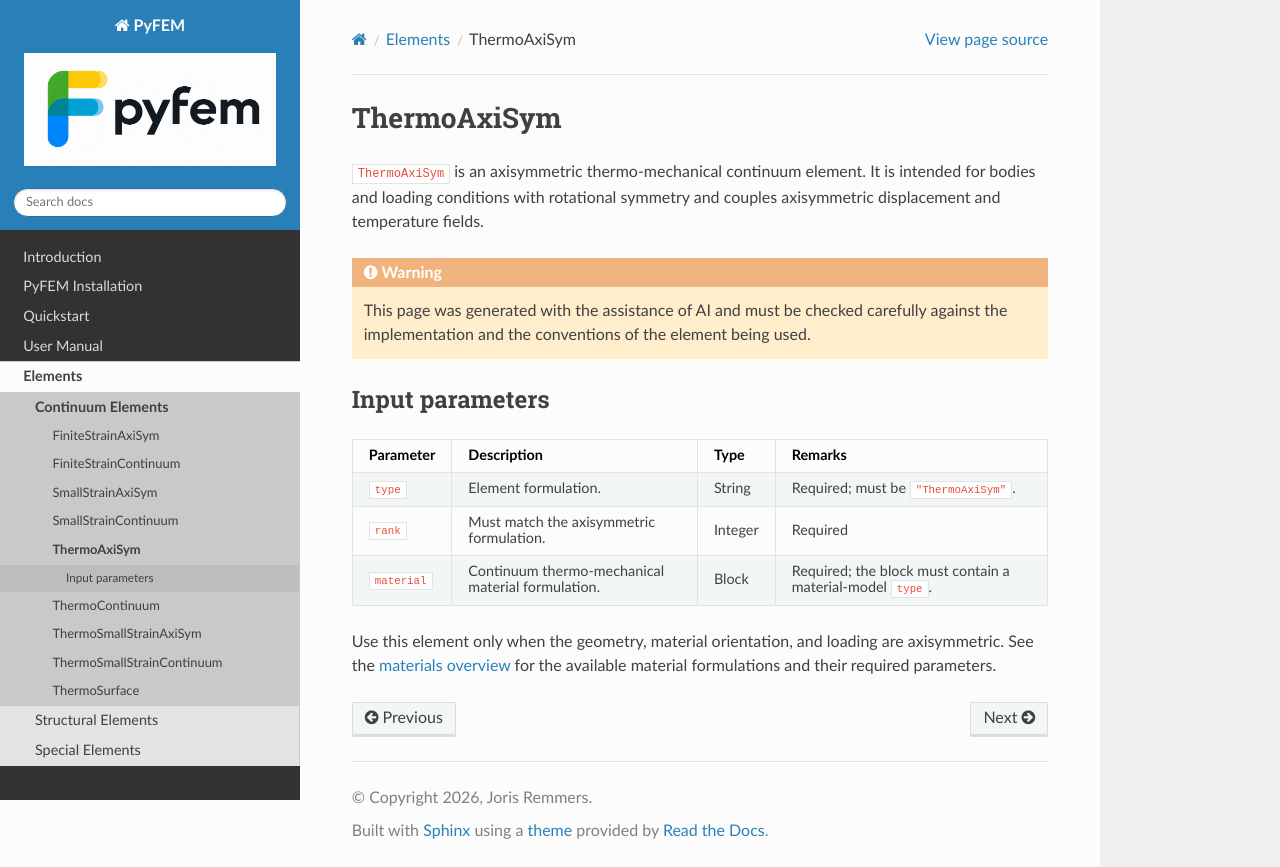

repository: jjcremmers/PyFEM · page: elements/thermoaxiym.html · generator: sphinx

# ThermoAxiSym

`ThermoAxiSym` is an axisymmetric thermo-mechanical continuum element. It is
intended for bodies and loading conditions with rotational symmetry and
couples axisymmetric displacement and temperature fields.

```{warning}
This page was generated with the assistance of AI and must be checked
carefully against the implementation and the conventions of the element being
used.
```

## Input parameters

| Parameter | Description | Type | Remarks |
| --- | --- | --- | --- |
| `type` | Element formulation. | String | Required; must be `"ThermoAxiSym"`. |
| `rank` | Must match the axisymmetric formulation. | Integer | Required |
| `material` | Continuum thermo-mechanical material formulation. | Block | Required; the block must contain a material-model `type`. |

Use this element only when the geometry, material orientation, and loading are
axisymmetric. See the [materials overview](../materials/overview.md) for the
available material formulations and their required parameters.
